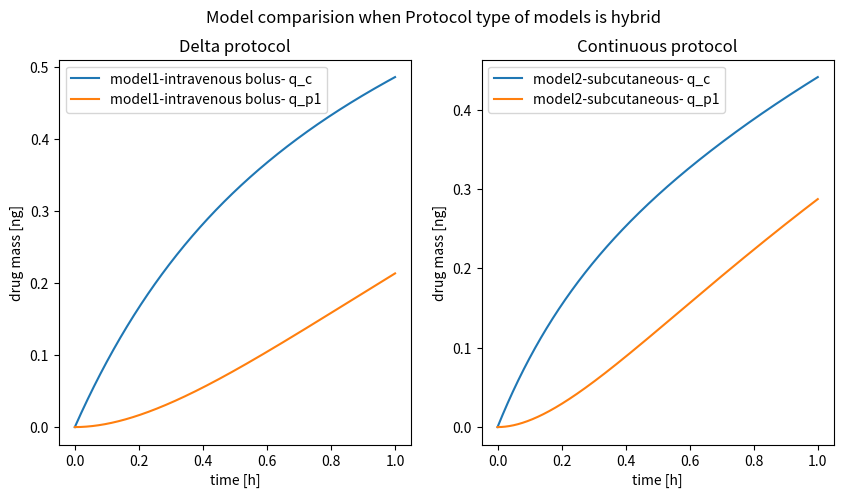

Write Python code to recreate this figure.
# -*- coding: utf-8 -*-
"""
Created on Wed Oct 19 15:30:38 2022

[redacted]
"""

import matplotlib.pylab as plt
import numpy as np
# -*- coding: utf-8 -*-
"""
Created on Tue Oct 18 11:15:44 2022

[redacted]
"""


import matplotlib.pylab as plt
import numpy as np
import scipy.integrate

def dose(t, X):
    return X

def rhs(t, y, Q_p1, V_c, V_p1, CL, X):
    q_c, q_p1 = y
    transition = Q_p1 * (q_c / V_c - q_p1 / V_p1)
    dqc_dt = dose(t, X) - q_c / V_c * CL - transition
    dqp1_dt = transition
    return [dqc_dt, dqp1_dt]

model1_args = {
    'name': 'model1',
    'Q_p1': 1.0,
    'V_c': 1.0,
    'V_p1': 1.0,
    'CL': 1.0,
    'X': 1.0,
}

model2_args = {
    'name': 'model2',
    'Q_p1': 2.0,
    'V_c': 1.0,
    'V_p1': 1.0,
    'CL': 1.0,
    'X': 1.0,
}

t_eval = np.linspace(0, 1, 1000)
y0 = np.array([0.0, 0.0])
alls = []
fig = plt.figure()
for model in [model1_args, model2_args]:
    args = [
        model['Q_p1'], model['V_c'], model['V_p1'], model['CL'], model['X']
    ]
    sol = scipy.integrate.solve_ivp(
        fun=lambda t, y: rhs(t, y, *args),
        t_span=[t_eval[0], t_eval[-1]],
        y0=y0, t_eval=t_eval
    )
    alls.append(sol)
all_specifications= []
all_specifications.append([1,0,0])
all_specifications.append([1,1,1])
 # Perip_Comp = 1, Dose_Comp = True, Protocol = 'Continuous'

def visualization(all_solutions, all_specifications):

    # last row of all_solutions contains the num of peripheral components and dose and protocol types for visualization
    Perip_Comp = []
    Dose_type = []
    Protocol = []

    for spec in all_specifications:
         Perip_Comp.append(spec[0])
         Dose_type.append(spec[1])
         Protocol.append(spec[2])

    if all([i==1 for i in Protocol]) or all([i==0 for i in Protocol]):
        ProtocolHybrid = 0
    else:
        ProtocolHybrid = 1

    # if all([i==1 for i in Dose_type]) or all([i==0 for i in Dose_type]):
    #     DoseTypeHybrid = 0
    # else:
    #     DoseTypeHybrid = 1


    # Map the information from a number to actutal meaning to be shown on fig
    Dose_match = {0: 'intravenous bolus', 1: 'subcutaneous'}
    Protocol_match = {0: 'Delta', 1: 'Continuous'}


    # if there is only one dose/protocol type
    if ProtocolHybrid == 0:
        for k,sol in enumerate(all_solutions[:]):
            plt.plot(sol.t, sol.y[0, :], label= f'model{k+1}'+ '-{}'.format(Dose_match[Dose_type[k]]) +
                     '- q_c')
            if Perip_Comp[k]:
                for i in range(1, Perip_Comp[k]+1):
                    plt.plot(sol.t, sol.y[i, :], label=f'model{k+1}'+ '-{}'.format(Dose_match[Dose_type[k]]) +
                             '- q_p{}'.format(i))
        plt.legend(bbox_to_anchor=(1.05, 1), loc='best')
        plt.title('The model comparision with {} protocol'.format(Protocol_match[Protocol[0]]))
        plt.ylabel('drug mass [ng]')
        plt.xlabel('time [h]')
        plt.show()


    # if DoseTypeHybrid == 1 and ProtocolHybrid == 0:

    #     fig,axs=plt.subplots(1,2,figsize=(20,10),sharex=False,sharey=False)
    #     fig.suptitle('Model comparision when Dose type of models is hybrid')

    #     for k,sol in enumerate(all_solutions[:]):


    #         if Dose_type[k] == 0:
    #             axs[0].plot(sol.t, sol.y[0, :], label= f'model{k+1}' +
    #                       '- q_c')
    #             if Perip_Comp[k]:
    #                 for i in range(1, Perip_Comp[k]+1):
    #                     axs[0].plot(sol.t, sol.y[i, :], label=f'model{k+1}' +
    #                               '- q_p{}'.format(i))


    #         elif Dose_type[k] == 1:

    #              axs[1].plot(sol.t, sol.y[0, :], label= f'model{k+1}' +
    #                       '- q_c')
    #              if Perip_Comp[k]:
    #                 for i in range(1, Perip_Comp[k]+1):
    #                      axs[1].plot(sol.t, sol.y[i, :], label=f'model{k+1}' +
    #                               '- q_p{}'.format(i))
    #     axs[0].set_title('{} with {} protocol'.format(Dose_match[0], Protocol_match[Protocol[0]]))
    #     axs[1].set_title('{} with {} protocol'.format(Dose_match[1], Protocol_match[Protocol[0]]))
    #     axs[0].set_xlabel('time [h]')
    #     axs[0].set_ylabel('drug mass [ng]')
    #     axs[1].set_xlabel('time [h]')
    #     axs[1].set_ylabel('drug mass [ng]')
    #     axs[0].legend()
    #     axs[1].legend()
    #     plt.show()

    if ProtocolHybrid == 1:

        fig,axs=plt.subplots(1,2,figsize=(10,5),sharex=False,sharey=False)
        fig.suptitle('Model comparision when Protocol type of models is hybrid')

        for k,sol in enumerate(all_solutions[:]):


            if Protocol[k] == 0:
                axs[0].plot(sol.t, sol.y[0, :], label= f'model{k+1}'+ '-{}'.format(Dose_match[Dose_type[k]])+'- q_c')
                if Perip_Comp[k]:
                    for i in range(1, Perip_Comp[k]+1):
                        axs[0].plot(sol.t, sol.y[i, :], label=f'model{k+1}' + '-{}'.format(Dose_match[Dose_type[k]]) +
                                  '- q_p{}'.format(i))


            elif Protocol[k] == 1:

                 axs[1].plot(sol.t, sol.y[0, :], label= f'model{k+1}' + '-{}'.format(Dose_match[Dose_type[k]])+
                          '- q_c')
                 if Perip_Comp[k]:
                    for i in range(1, Perip_Comp[k]+1):
                         axs[1].plot(sol.t, sol.y[i, :], label=f'model{k+1}' + '-{}'.format(Dose_match[Dose_type[k]])+
                                  '- q_p{}'.format(i))
        axs[0].set_title('{} protocol'.format(Protocol_match[Protocol[0]]))
        axs[1].set_title('{} protocol'.format(Protocol_match[Protocol[1]]))
        axs[0].set_xlabel('time [h]')
        axs[0].set_ylabel('drug mass [ng]')
        axs[1].set_xlabel('time [h]')
        axs[1].set_ylabel('drug mass [ng]')
        axs[0].legend()
        axs[1].legend()
        plt.show()

    # if DoseTypeHybrid == 1 and ProtocolHybrid == 1:

    #     fig,axs=plt.subplots(2,2,figsize=(20,10),sharex=False,sharey=False)
    #     fig.suptitle('Model comparision when Protocol and Dose type of models both hybrid')

    #     for k,sol in enumerate(all_solutions[:]):


    #         if Protocol[k] == 0:
    #             axs[0].plot(sol.t, sol.y[0, :], label= f'model{k+1}' +
    #                       '- q_c')
    #             if Perip_Comp[k]:
    #                 for i in range(1, Perip_Comp[k]+1):
    #                     axs[0].plot(sol.t, sol.y[i, :], label=f'model{k+1}' +
    #                               '- q_p{}'.format(i))


    #         elif Protocol[k] == 1:

    #              axs[1].plot(sol.t, sol.y[0, :], label= f'model{k+1}' +
    #                       '- q_c')
    #              if Perip_Comp[k]:
    #                 for i in range(1, Perip_Comp[k]+1):
    #                      axs[1].plot(sol.t, sol.y[i, :], label=f'model{k+1}' +
    #                               '- q_p{}'.format(i))
    #     axs[0].set_title('{} with {} protocol'.format(Dose_match[0], Protocol_match[Protocol[0]]))
    #     axs[1].set_title('{} with {} protocol'.format(Dose_match[0], Protocol_match[Protocol[1]]))
    #     axs[0].set_xlabel('time [h]')
    #     axs[0].set_ylabel('drug mass [ng]')
    #     axs[1].set_xlabel('time [h]')
    #     axs[1].set_ylabel('drug mass [ng]')
    #     axs[0].legend()
    #     axs[1].legend()
    #     plt.show()

# fig,axs=plt.subplots(3,3,figsize=(15,15),sharex=True,sharey=False)
# fig.suptitle('The model comparision when dose and protocol type of models are diverse')


# #选中第三行第三个画出散点图
# axs[2][2].scatter(np.random.randn(10),np.random.randn(10))
# axs[2][2].set_title('scatter')
# axs[2][2].set_xlabel('x label')
# axs[2][2].set_ylabel('y label')
# axs[2][2].set_xlim(-5,8)

# #用for循环在第一二行的所有子图框中作图
# for i in range(2):
#     for j in range(3):
#             axs[i][j].plot([2,4,8],range(3))

# plt.show()
# ————————————————
# 版权声明：本文为CSDN博主「是苍啊！」的原创文章，遵循CC 4.0 BY-SA版权协议，转载请附上原文出处链接及本声明。
# [redacted]

visualization(alls,all_specifications)


